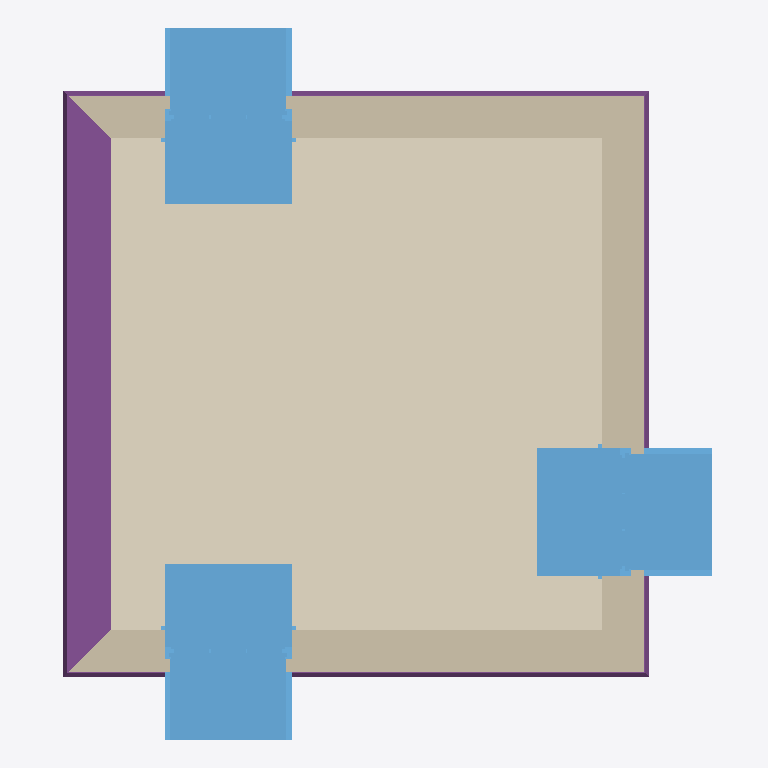
Plan cut of the same IFC building model at storey 'My Storey' (level 0.00 m, cut at 1.40 m), seen from above with north up, elements coloured by IFC class: 4 footings (purple), 3 windows (light blue), 3 walls (beige), 1 covering (cream). Cut surfaces are drawn darker.
Extent 5.1 m × 5.6 m × 4.0 m (x, y, z). Storeys (3): My Storey at 0.00 m; 0 at 0.00 m; 1 at 3.00 m. Elements (31): 9 IfcCovering, 7 IfcWall, 6 IfcStructuralSurfaceMember, 4 IfcFooting, 3 IfcWindow, 1 IfcRoof, 1 IfcSlab.

HEADER;
FILE_DESCRIPTION(('ViewDefinition[DesignTransferView]'),'2;1');
FILE_NAME('delete_wall4.ifc','2026-01-03T21:07:04+00:00',(''),(''),'IfcOpenShell 0.0.0','Bonsai 0.0.0','');
FILE_SCHEMA(('IFC4'));
ENDSEC;
DATA;
#1=IFCPROJECT('3JXUqZgN9CD815Q82TjEGn',$,'My Project',$,$,$,$,(#14,#26),#9);
#31=IFCSITE('3PvNfNnr1C9fXtlchV8mK1',$,'My Site',$,$,#54,$,$,$,$,$,$,$,$);
#74=IFCSITE('3EsvMadinDrQMWD$TLT6g_',$,'Cube',$,$,$,$,$,$,$,$,$,$,$);
#37=IFCBUILDING('2huMD7uiLDqBYhSvFp4tRg',$,'My Building',$,$,#60,$,$,$,$,$,$);
#75=IFCBUILDING('0FxqB6DIb35x_rlwK80b$A',$,'Cube',$,$,#86,#2801,$,$,$,$,$);
#43=IFCBUILDINGSTOREY('3ABC7A9vv8Su0Ak_d_Irja',$,'My Storey',$,$,#66,$,$,$,$);
#90=IFCBUILDINGSTOREY('0JJlU6Ljf4RBHWfL9L7yug',$,'0','Storey 0',$,#96,$,'Storey 0',.ELEMENT.,0.0);
#97=IFCBUILDINGSTOREY('3DRlbS$9f6Yx63eZSGQs2I',$,'1','Storey 1',$,#102,$,'Storey 1',.ELEMENT.,3.0);
#2297=IFCCOVERING('2QXm5zLfD4bRnvz6fe48t9',$,'living-floor/0',$,$,#2747,#2338,$,$);
#2017=IFCFOOTING('21mQO6acvBgQIhhv8O20zd',$,'ground beam',$,$,#2240,#2043,$,$);
#992=IFCWINDOW('3zznb4ZWf69h6sk5GQqvjO',$,'living outside window',$,$,#2772,#1015,$,1.82,0.91,$,$,$);
#748=IFCWINDOW('0XYqCHuXD6sBOs_HSKhCcK',$,'living outside window',$,$,#2762,#771,$,1.82,0.91,$,$,$);
#1322=IFCWINDOW('1V79qJ3pr73vzp0INlGHOk',$,'living outside window',$,$,#2787,#1345,$,1.82,0.91,$,$,$);
#666=IFCWALL('0ApbjlpxnAlvggqADIl4zw',$,'exterior',$,$,#747,#741,$,$);
#1154=IFCWALL('1V_xf2yvDFqwl55jaQIXRl',$,'exterior',$,$,#1240,#1234,$,$);
#910=IFCWALL('2dv9Kt7fL8ZfAWWGk2hBLk',$,'exterior',$,$,#991,#985,$,$);
#2071=IFCFOOTING('1m9kY7wn52DPqVhjs76ULf',$,'ground beam',$,$,#2245,#2096,$,$);
#2177=IFCFOOTING('1sGb1I10n3euRuZk3GPGEb',$,'ground beam',$,$,#2255,#2203,$,$);
#2124=IFCFOOTING('154Jdh9Gb9OA$b4mnrGAaR',$,'ground beam',$,$,#2250,#2149,$,$);
ENDSEC;